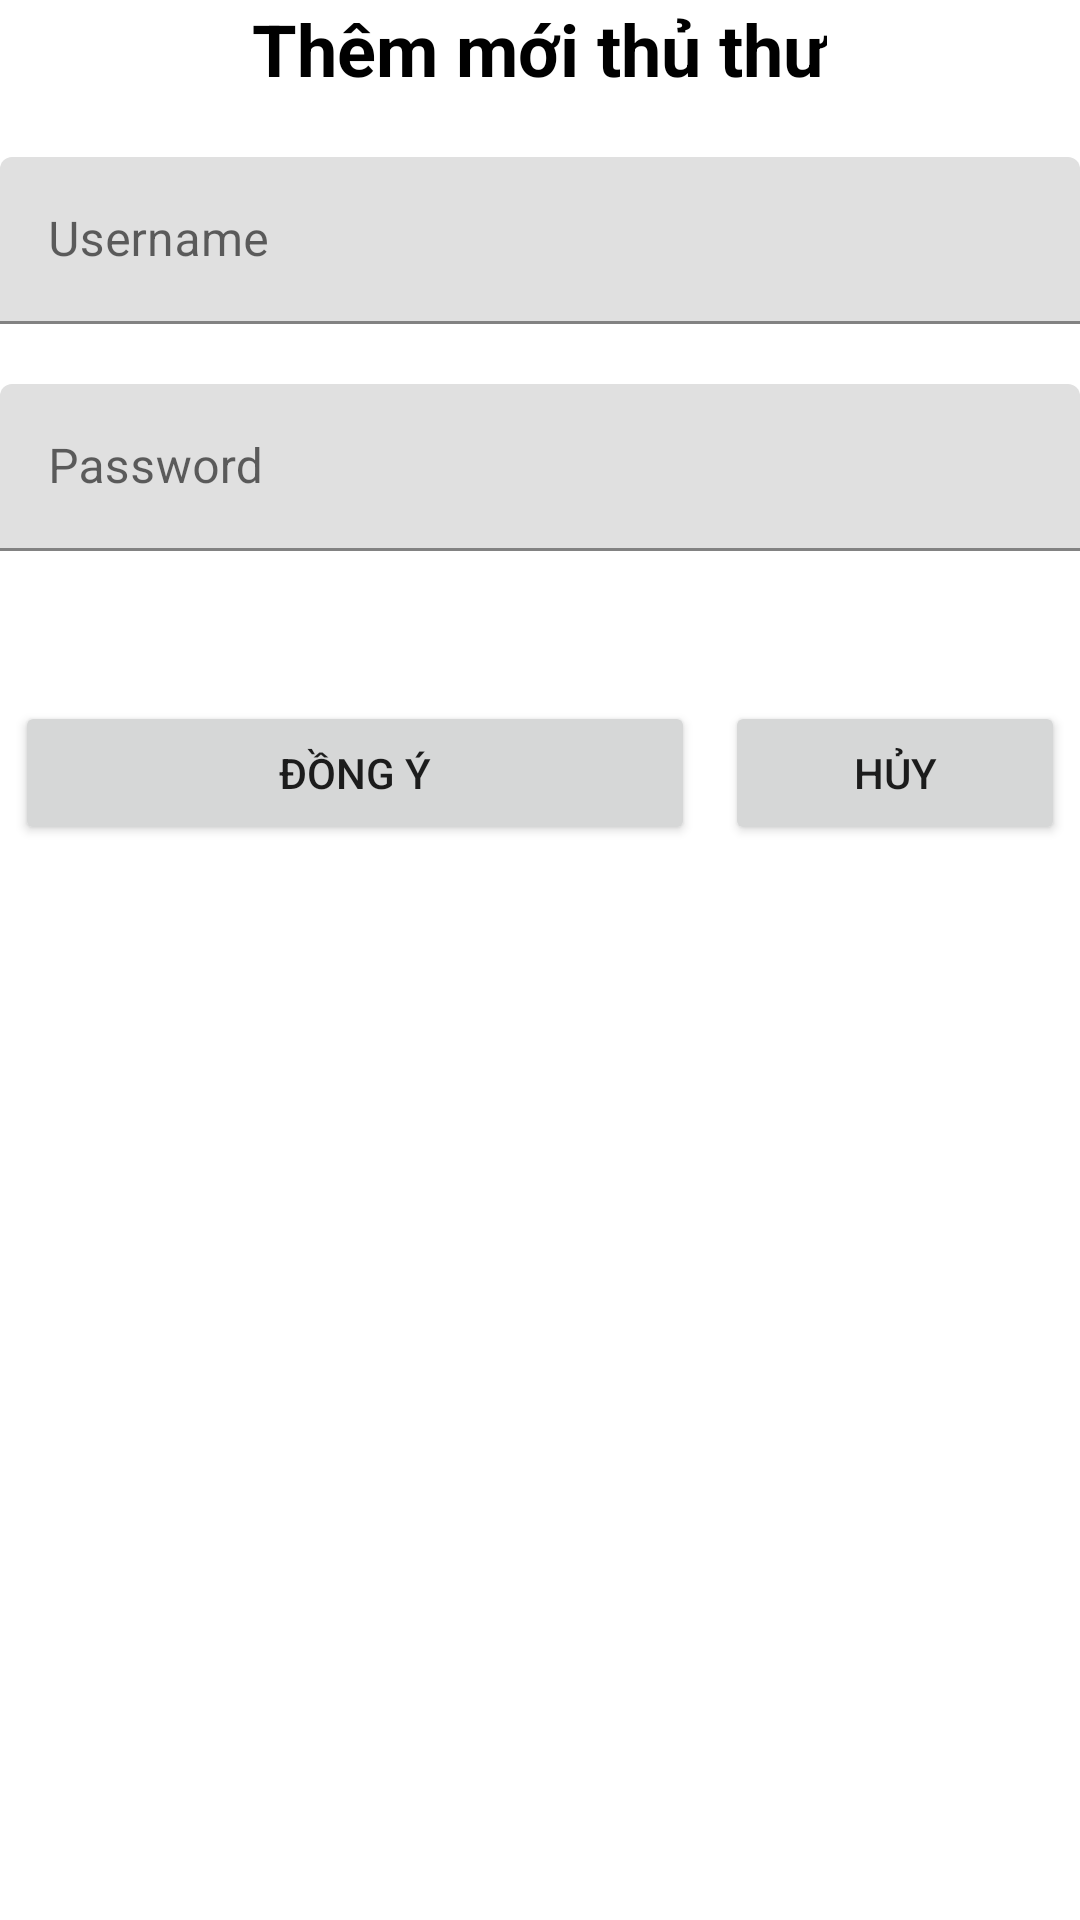

Produce the Android XML layout that renders to this screen, including the resource entries it uses.
<!-- AndroidManifest.xml: application theme Theme.Ph13373 -->
<!-- res/layout/dialog_add_thanhvien.xml -->
<?xml version="1.0" encoding="utf-8"?>
<LinearLayout xmlns:android="http://schemas.android.com/apk/res/android"
    android:layout_width="match_parent"
    android:layout_height="match_parent"
    android:orientation="vertical"
    android:layout_marginHorizontal="32dp"
    android:layout_marginTop="50dp">
    <TextView
        android:layout_width="wrap_content"
        android:layout_height="wrap_content"
        android:text="@string/addthanhvien"
        android:layout_gravity="center"
        android:textStyle="bold"
        android:textSize="24sp"
        android:textColor="@color/black"/>
    <com.google.android.material.textfield.TextInputLayout
        android:layout_width="match_parent"
        android:layout_height="wrap_content"
        android:hint="@string/username"
        android:layout_marginTop="20dp">
        <EditText
            android:layout_width="match_parent"
            android:layout_height="wrap_content"
            android:id="@+id/txt_dialog_add_thanhvien_u"/>
    </com.google.android.material.textfield.TextInputLayout>
    <com.google.android.material.textfield.TextInputLayout
        android:layout_width="match_parent"
        android:layout_height="wrap_content"
        android:hint="@string/pass"
        android:layout_marginTop="20dp">
        <EditText
            android:inputType="textPassword"
            android:layout_width="match_parent"
            android:layout_height="wrap_content"
            android:id="@+id/txt_dialog_add_thanhvien_p"/>
    </com.google.android.material.textfield.TextInputLayout>
    <LinearLayout
        android:layout_width="match_parent"
        android:layout_height="wrap_content"
        android:orientation="horizontal"
        android:layout_marginTop="50dp">
        <Button
            android:layout_width="0dp"
            android:layout_height="wrap_content"
            android:layout_weight="2"
            android:text="@string/dongy"
            android:layout_marginHorizontal="5dp"
            android:id="@+id/btn_dialog_add_thanhvien_ok"/>
        <Button
            android:layout_width="0dp"
            android:layout_height="wrap_content"
            android:layout_weight="1"
            android:text="@string/huy"
            android:layout_marginHorizontal="5dp"
            android:id="@+id/btn_dialog_add_thanhvien_huy"/>
    </LinearLayout>

</LinearLayout>
<!-- resources referenced by this layout -->
<resources>
  <color name="black">#FF000000</color>
  <string name="addthanhvien">Thêm mới thủ thư</string>
  <string name="dongy">Đồng ý</string>
  <string name="huy">Hủy</string>
  <string name="pass">Password</string>
  <string name="username">Username</string>
  <style name="Theme.Ph13373" parent="Theme.MaterialComponents.DayNight.NoActionBar">
          
          <item name="colorPrimary">@color/purple_500</item>
          <item name="colorPrimaryVariant">@color/purple_700</item>
          <item name="colorOnPrimary">@color/white</item>
          
          <item name="colorSecondary">@color/teal_200</item>
          <item name="colorSecondaryVariant">@color/teal_700</item>
          <item name="colorOnSecondary">@color/black</item>
          
          <item name="android:statusBarColor" tools:targetApi="l">?attr/colorPrimaryVariant</item>
          <item name="android:windowFullscreen">true</item>
          
      </style>
  <color name="purple_500">#FF6200EE</color>
  <color name="purple_700">#FF3700B3</color>
  <color name="white">#FFFFFFFF</color>
  <color name="teal_200">#FF03DAC5</color>
  <color name="teal_700">#FF018786</color>
</resources>
